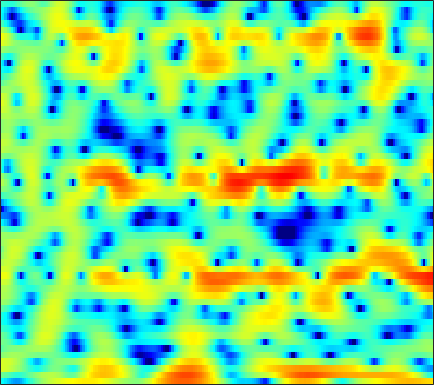

The file beside this chart, header and first rows:
-4.6258, -5.1286, -5.8747, -6.7041, -7.3426, -8.1667, -8.8486, -9.0758, -8.8877, -8.1463, -7.0668, -6.1546, -4.9469, -3.7997, -3.0275, -2.0488, -1.1978, -0.61266, 0.10662, 0.7694, 1.342, 1.7303, 2.1975, 2.5968
-0.7773, -0.9314, -1.254, -1.703, -2.077, -2.606, -3.062, -3.296, -3.384, -3.205, -2.795, -2.385, -1.77, -1.129, -0.6683, -0.08419, 0.4452, 0.797, 1.221, 1.558, 1.819, 1.962, 2.08, 2.095
3.496, 3.366, 3.137, 2.849, 2.597, 2.203, 1.754, 1.381, 0.8327, 0.2118, -0.478, -1.04, -1.848, -2.69, -3.291, -3.993, -4.375, -4.382, -4.009, -3.327, -2.514, -1.923, -1.233, -0.689
3.319, 3.308, 3.243, 3.11, 2.964, 2.684, 2.302, 1.946, 1.359, 0.6146, -0.2908, -1.097, -2.371, -3.906, -5.194, -6.969, -8.243, -8.367, -7.366, -5.773, -4.228, -3.224, -2.133, -1.305
-0.0896, 0.3285, 0.7592, 1.076, 1.235, 1.357, 1.379, 1.347, 1.239, 1.063, 0.8338, 0.6473, 0.3778, 0.1019, -0.08685, -0.2983, -0.4321, -0.4903, -0.503, -0.469, -0.4165, -0.3862, -0.3831, -0.455
-1.77, -1.213, -0.6905, -0.3568, -0.2094, -0.09756, -0.04185, -0.01291, 0.04255, 0.1351, 0.2771, 0.4146, 0.6309, 0.8682, 1.043, 1.251, 1.424, 1.517, 1.58, 1.552, 1.433, 1.274, 0.945, 0.4709
-0.4343, -0.5112, -0.7903, -1.291, -1.824, -2.735, -3.82, -4.648, -5.427, -5.393, -4.452, -3.398, -1.907, -0.533, 0.3661, 1.365, 2.136, 2.579, 2.99, 3.205, 3.222, 3.103, 2.761, 2.205
-0.672, -1.007, -1.636, -2.525, -3.394, -4.899, -6.955, -8.892, -11.71, -12.37, -9.52, -7.043, -4.256, -2.081, -0.7604, 0.6653, 1.774, 2.422, 3.071, 3.49, 3.689, 3.694, 3.516, 3.122
-2.707, -2.936, -3.356, -3.879, -4.309, -4.881, -5.355, -5.592, -5.667, -5.375, -4.738, -4.072, -3.025, -1.904, -1.065, -0.02883, 0.8973, 1.496, 2.158, 2.649, 2.968, 3.096, 3.12, 2.979
-4.134, -4.454, -5.106, -5.984, -6.751, -7.784, -8.618, -8.904, -8.677, -7.793, -6.485, -5.417, -3.991, -2.65, -1.713, -0.5777, 0.4251, 1.081, 1.826, 2.421, 2.864, 3.1, 3.285, 3.319
-3.649, -4.117, -5.139, -6.681, -8.294, -11.41, -16.62, -24.04, -20.19, -13.17, -9.317, -7.264, -5.157, -3.452, -2.363, -1.091, 0.01884, 0.7568, 1.631, 2.361, 2.949, 3.287, 3.594, 3.735
-1.229, -1.505, -2.085, -2.892, -3.628, -4.676, -5.611, -6.136, -6.449, -6.312, -5.934, -5.559, -5.007, -4.356, -3.75, -2.772, -1.643, -0.7621, 0.3923, 1.442, 2.333, 2.873, 3.394, 3.695
1.067, 0.9717, 0.689, 0.2485, -0.1637, -0.8128, -1.554, -2.164, -3.067, -4.154, -5.482, -6.762, -8.907, -11.43, -12.49, -10.62, -7.208, -4.912, -2.43, -0.5071, 0.9583, 1.811, 2.669, 3.23
1.738, 1.706, 1.517, 1.189, 0.856, 0.2817, -0.4393, -1.065, -2.037, -3.193, -4.566, -5.781, -7.595, -9.305, -9.919, -8.993, -6.832, -5.142, -3.13, -1.49, -0.1771, 0.6148, 1.468, 2.101
1.83, 1.86, 1.727, 1.399, 1.023, 0.41, -0.329, -0.9195, -1.716, -2.462, -3.069, -3.424, -3.743, -3.837, -3.763, -3.472, -2.996, -2.56, -1.935, -1.341, -0.7804, -0.3775, 0.1349, 0.6277
2.931, 3.054, 2.919, 2.406, 1.783, 0.6518, -0.8002, -2.022, -3.565, -4.535, -4.6, -4.146, -3.304, -2.492, -1.977, -1.489, -1.224, -1.166, -1.323, -1.675, -2.176, -2.504, -2.679, -2.236
4.166, 4.357, 4.214, 3.617, 2.847, 1.255, -1.12, -3.664, -8.905, -17.07, -10.96, -6.93, -3.769, -1.998, -1.184, -0.605, -0.5112, -0.7533, -1.509, -2.903, -5.325, -8.388, -17.64, -16.24
3.023, 3.219, 3.228, 2.954, 2.556, 1.765, 0.7517, -0.08533, -1.171, -1.933, -2.249, -2.267, -2.161, -2.067, -2.091, -2.248, -2.53, -2.803, -3.228, -3.714, -4.236, -4.521, -4.53, -3.922
1.827, 2.173, 2.508, 2.65, 2.629, 2.448, 2.102, 1.74, 1.16, 0.5059, -0.2406, -0.8681, -1.831, -2.958, -3.922, -5.285, -6.504, -7.071, -7.104, -6.427, -5.399, -4.583, -3.517, -2.443
0.05161, 0.9861, 1.952, 2.613, 2.921, 3.121, 3.083, 2.914, 2.507, 1.872, 0.9925, 0.1481, -1.28, -3.211, -5.119, -8.673, -14.77, -25.8, -17.69, -10.89, -7.396, -5.647, -3.934, -2.6
-0.932, 0.3115, 1.528, 2.365, 2.794, 3.136, 3.253, 3.211, 2.978, 2.553, 1.927, 1.322, 0.3163, -0.905, -1.937, -3.388, -4.695, -5.38, -5.695, -5.443, -4.982, -4.629, -4.232, -3.91
0.733, 1.179, 1.698, 2.106, 2.345, 2.557, 2.672, 2.69, 2.638, 2.49, 2.24, 1.985, 1.559, 1.042, 0.6045, -0.01477, -0.6544, -1.136, -1.792, -2.503, -3.382, -4.248, -5.793, -7.986
1.173, 1.078, 0.9783, 0.9016, 0.8601, 0.8561, 0.9098, 0.9985, 1.162, 1.353, 1.539, 1.649, 1.74, 1.749, 1.685, 1.508, 1.216, 0.9152, 0.385, -0.3381, -1.291, -2.221, -3.805, -5.816
-0.8802, -1.384, -2.075, -2.763, -3.242, -3.697, -3.793, -3.555, -2.877, -1.95, -0.9728, -0.289, 0.4933, 1.104, 1.45, 1.754, 1.893, 1.893, 1.764, 1.501, 1.118, 0.7837, 0.3037, -0.1364
-4.887, -5.675, -6.928, -8.595, -10.3, -13.5, -16.73, -15.48, -10.88, -7.222, -4.537, -2.992, -1.385, -0.1869, 0.5048, 1.194, 1.661, 1.893, 2.073, 2.144, 2.131, 2.097, 2.036, 1.991
-9.856, -10.04, -10.3, -10.81, -11.46, -12.54, -13.05, -12.19, -9.697, -6.984, -4.649, -3.198, -1.643, -0.4528, 0.2389, 0.9348, 1.41, 1.649, 1.851, 1.952, 2.002, 2.023, 2.071, 2.163
-19.15, -14.83, -11.46, -9.432, -8.361, -7.227, -6.185, -5.373, -4.182, -2.945, -1.762, -0.9538, -0.02442, 0.7082, 1.111, 1.46, 1.606, 1.593, 1.442, 1.189, 0.9234, 0.7735, 0.7198, 0.8744
-9.336, -8.224, -6.649, -5.176, -4.224, -3.145, -2.182, -1.502, -0.6597, 0.1428, 0.874, 1.35, 1.872, 2.221, 2.34, 2.28, 1.943, 1.488, 0.5783, -0.668, -2.207, -3.346, -4.279, -3.833
-2.675, -2.41, -2.022, -1.624, -1.335, -0.966, -0.5697, -0.2364, 0.2717, 0.8586, 1.471, 1.911, 2.38, 2.651, 2.695, 2.493, 1.929, 1.232, -0.1316, -2.18, -5.299, -8.81, -15.91, -11.89
0.3425, 0.1802, -0.129, -0.6453, -1.144, -1.877, -2.573, -2.888, -2.644, -1.709, -0.4135, 0.5285, 1.564, 2.251, 2.512, 2.509, 2.134, 1.619, 0.666, -0.4814, -1.679, -2.434, -2.956, -2.769
2.151, 1.64, 0.7107, -0.5245, -1.759, -4.135, -8.174, -14.01, -18.55, -7.694, -2.851, -0.5943, 1.41, 2.6, 3.05, 3.162, 2.781, 2.205, 1.106, -0.2013, -1.462, -2.144, -2.352, -1.781
1.356, 0.4882, -0.6975, -1.676, -2.303, -3.052, -3.614, -3.819, -3.23, -1.706, 0.1251, 1.364, 2.621, 3.386, 3.627, 3.493, 2.782, 1.837, -0.08491, -3.116, -8.171, -15.26, -14, -6.662
-2.696, -5.076, -8.888, -10.52, -8.593, -5.528, -3.2, -1.867, -0.4327, 0.8188, 1.866, 2.524, 3.166, 3.509, 3.542, 3.257, 2.583, 1.808, 0.426, -1.322, -3.081, -4.092, -4.383, -3.53
-2.709, -4.503, -7.021, -7.814, -6.643, -4.312, -2.231, -0.9483, 0.4118, 1.448, 2.23, 2.67, 3.081, 3.268, 3.245, 2.998, 2.519, 2.021, 1.204, 0.2584, -0.6953, -1.359, -2.096, -2.571
0.5205, 0.06495, -0.3981, -0.5818, -0.498, -0.1434, 0.3485, 0.7527, 1.288, 1.763, 2.164, 2.396, 2.608, 2.691, 2.663, 2.489, 2.132, 1.735, 1.016, 0.08793, -1.099, -2.168, -3.864, -5.891
2.221, 2.055, 1.844, 1.638, 1.506, 1.362, 1.245, 1.17, 1.101, 1.094, 1.163, 1.265, 1.433, 1.606, 1.706, 1.746, 1.624, 1.395, 0.8708, 0.05944, -1.115, -2.287, -4.381, -7.391
2.532, 2.503, 2.352, 2.068, 1.751, 1.181, 0.4627, -0.1583, -1.032, -1.77, -2.11, -1.981, -1.376, -0.5412, 0.06565, 0.7209, 1.146, 1.296, 1.265, 0.9616, 0.4068, -0.156, -1.057, -2.022
1.544, 1.769, 1.816, 1.562, 1.147, 0.2457, -1.151, -2.617, -5.388, -9.714, -14.74, -12.37, -7.189, -3.82, -2.094, -0.477, 0.5836, 1.105, 1.51, 1.653, 1.602, 1.464, 1.209, 0.9363
0.1287, 0.6703, 1.025, 0.9851, 0.7167, 0.03424, -1.043, -2.136, -3.932, -5.876, -7.034, -6.641, -4.907, -2.999, -1.792, -0.5328, 0.3519, 0.8032, 1.169, 1.332, 1.344, 1.291, 1.179, 1.066
0.2036, 0.6891, 1.067, 1.15, 1.056, 0.7607, 0.3232, -0.06638, -0.586, -0.9799, -1.143, -1.086, -0.7915, -0.3636, -0.03301, 0.3379, 0.5667, 0.6206, 0.5389, 0.2941, -0.06463, -0.3574, -0.7143, -0.9561
1.591, 1.778, 1.862, 1.792, 1.656, 1.401, 1.131, 0.958, 0.8005, 0.7571, 0.8296, 0.9323, 1.09, 1.224, 1.27, 1.209, 0.949, 0.6071, -0.07234, -1.033, -2.267, -3.329, -4.76, -5.805
3.04, 2.937, 2.617, 2.111, 1.627, 0.9145, 0.2756, -0.01862, -0.04256, 0.316, 0.8923, 1.356, 1.882, 2.223, 2.317, 2.193, 1.753, 1.191, 0.08011, -1.513, -3.736, -6.03, -10.57, -20.08
3.802, 3.522, 2.85, 1.724, 0.5121, -1.744, -4.822, -7.105, -6.824, -3.587, -0.8046, 0.7157, 2.136, 2.978, 3.288, 3.317, 2.947, 2.403, 1.332, -0.1278, -1.958, -3.534, -5.714, -7.463
2.975, 2.852, 2.364, 1.431, 0.3831, -1.565, -4.154, -5.909, -5.588, -2.894, -0.3412, 1.122, 2.487, 3.29, 3.582, 3.602, 3.226, 2.707, 1.727, 0.4323, -1.157, -2.506, -4.474, -6.515
0.7189, 1.018, 1.181, 1.129, 0.9696, 0.6937, 0.4734, 0.4402, 0.6799, 1.22, 1.897, 2.386, 2.887, 3.149, 3.163, 2.924, 2.38, 1.783, 0.7355, -0.5994, -2.221, -3.643, -5.923, -8.922
-1.692, -1.021, -0.3189, 0.2185, 0.551, 0.9382, 1.333, 1.643, 2.057, 2.469, 2.83, 3.02, 3.142, 3.07, 2.858, 2.349, 1.586, 0.8401, -0.3623, -1.751, -3.242, -4.364, -5.779, -7.049
-3.335, -2.688, -1.986, -1.36, -0.847, -0.08218, 0.7404, 1.363, 2.142, 2.787, 3.258, 3.481, 3.574, 3.404, 3.088, 2.394, 1.364, 0.3521, -1.324, -3.343, -5.544, -7.03, -8.076, -7.727
-4.261, -4.598, -5.304, -5.661, -5.203, -3.598, -1.613, -0.2359, 1.323, 2.508, 3.326, 3.729, 3.97, 3.882, 3.601, 2.914, 1.825, 0.7081, -1.302, -4.152, -8.504, -14.1, -22.52, -11.34
-4.59, -6.305, -10.28, -19.57, -19.09, -9.248, -4.583, -2.286, -0.1366, 1.359, 2.364, 2.862, 3.219, 3.274, 3.129, 2.688, 1.977, 1.26, 0.07805, -1.291, -2.692, -3.53, -3.978, -3.489
-1.931, -2.754, -3.82, -4.462, -4.422, -3.602, -2.389, -1.44, -0.3298, 0.5509, 1.202, 1.536, 1.815, 1.905, 1.858, 1.668, 1.349, 1.038, 0.5627, 0.0679, -0.3832, -0.6415, -0.8448, -0.8731
1.3, 0.8875, 0.3848, 0.01661, -0.1673, -0.2442, -0.1576, -0.04844, 0.1645, 0.3606, 0.5173, 0.6003, 0.6624, 0.6549, 0.6128, 0.5274, 0.4279, 0.3646, 0.2909, 0.21, 0.1212, 0.02296, -0.173, -0.4783
3.949, 3.549, 2.979, 2.369, 1.927, 1.322, 0.7769, 0.4088, 0.006431, -0.2689, -0.4542, -0.5522, -0.7136, -0.9119, -1.082, -1.285, -1.334, -1.203, -0.7987, -0.2496, 0.2544, 0.4985, 0.5488, 0.189
4.833, 4.332, 3.508, 2.495, 1.643, 0.3695, -1.039, -2.057, -3.268, -3.943, -4.018, -3.882, -3.798, -4.135, -4.802, -6.272, -7.799, -7.689, -5.332, -2.517, -0.3546, 0.8067, 1.76, 2.09
2.119, 1.492, 0.3684, -1.033, -2.325, -4.367, -7.052, -9.821, -15.39, -20.03, -13.8, -10.63, -8.292, -7.502, -7.808, -9.474, -12.32, -12.43, -7.992, -3.858, -0.9691, 0.5982, 2.084, 3.017
-1.89, -2.753, -4.266, -6.072, -7.536, -9.355, -10.93, -11.97, -13.15, -13.15, -11.47, -9.875, -7.933, -6.559, -5.839, -5.16, -4.428, -3.73, -2.5, -1.047, 0.3933, 1.346, 2.43, 3.263
-4.479, -5.688, -8.028, -11.61, -15.5, -20.53, -16.98, -13.87, -11.03, -9.029, -7.38, -6.277, -4.946, -3.836, -3.113, -2.258, -1.478, -0.9064, -0.1258, 0.6648, 1.463, 2.043, 2.746, 3.346
-4.344, -5.155, -6.713, -8.772, -10.41, -11.65, -10.69, -9.124, -7.081, -5.341, -3.956, -3.085, -2.159, -1.413, -0.9724, -0.5028, -0.155, 0.07799, 0.3925, 0.7522, 1.195, 1.595, 2.171, 2.747
-2.864, -2.943, -3.174, -3.446, -3.56, -3.526, -3.173, -2.744, -2.017, -1.277, -0.5995, -0.1851, 0.2023, 0.3948, 0.3928, 0.1819, -0.244, -0.6776, -1.302, -1.716, -1.627, -1.161, -0.1605, 0.9477
